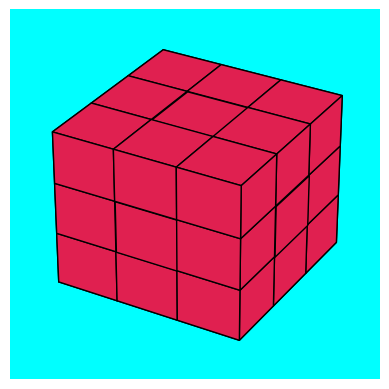

The script that saved this image:
import numpy as np
import matplotlib.pyplot as plt
from mpl_toolkits.mplot3d import Axes3D
from typing import cast
cube = np.array([
    [0, 0, 0],
    [1, 0, 0],
    [1, 1, 0],
    [0, 1, 0],
    [0, 0, 1],
    [1, 0, 1],
    [1, 1, 1],
    [0, 1, 1]
])

pyramid = np.array([
    [0, 0, 0],
    [2, 0, 0],
    [2, 2, 0],
    [0, 2, 0],
    [1, 1, 2]   # Apex
])

house = np.array([
    # Base 
    [0,0,0],
    [2,0,0],
    [2,2,0],
    [0,2,0],
    [0,0,2],
    [2,0,2],
    [2,2,2],
    [0,2,2],

    # Roof 
    [1,0,3],
    [1,2,3]
])

robot = np.array([
    # Head
    [1,1,5],
    [2,1,5],
    [2,2,5],
    [1,2,5],
    [1,1,6],
    [2,1,6],
    [2,2,6],
    [1,2,6],

    # Body
    [0.5,0.5,2],
    [2.5,0.5,2],
    [2.5,2.5,2],
    [0.5,2.5,2],
    [0.5,0.5,5],
    [2.5,0.5,5],
    [2.5,2.5,5],
    [0.5,2.5,5],

    # Arms
    [-0.5,1.5,4],
    [3.5,1.5,4],

    # Hands
    [-1.0,1.5,3],
    [4.0,1.5,3],

    # Legs
    [1.0,1.0,0],
    [1.0,1.0,2],
    [2.0,1.0,0],
    [2.0,1.0,2]
])

airplane = np.array([
    # Nose
    [5,0,0],

    # Fuselage
    [0,0,0],
    [1,0,0],
    [2,0,0],
    [3,0,0],
    [4,0,0],

    # Wings
    [2,-3,0],
    [2,3,0],
    [3,-2,0],
    [3,2,0],

    # Tail
    [0,-1,0],
    [0,1,0],

    # Vertical stabilizer
    [0,0,1.5],

    # Horizontal stabilizers
    [0,-2,0],
    [0,2,0]
])
edges = [
    (0,1), (1,2), (2,3), (3,0),   # Bottom square
    (4,5), (5,6), (6,7), (7,4),   # Top square
    (0,4), (1,5), (2,6), (3,7)    # Vertical edges
]
'''fig = plt.figure(figsize=(12,12))
ax = fig.add_subplot(111, projection='3d')
ax.scatter(cube[:,0],cube[:,1],cube[:,2])
for start, end in edges:
    ax.plot(
        [cube[start,0], cube[end,0]],
        [cube[start,1], cube[end,1]],
        [cube[start,2], cube[end,2]],
        linewidth=2
    )'''
R = np.array([#along yz plane
    [-1, 0,0],
    [0,1,0],[0,0,1]
])
#oreflect = R @ cube

'''ax.scatter(cube[:,0],cube[:,1],cube[:,2])
for start, end in edges:
    ax.plot(
        [oreflect[start,0], oreflect[end,0]],
        [oreflect[start,1], oreflect[end,1]],
        [oreflect[start,2], oreflect[end,2]],
        linewidth=7
    )'''
cube= np.ones((3,3,3),dtype='bool')
fig = plt.figure()
ax = cast(Axes3D, fig.add_subplot(111, projection="3d"))
# use add_subplot to ensure a 3D Axes3D instance (has voxels)
#ax = plt.axes(projection='3d')
ax.set_facecolor("Cyan")
ax.voxels(cube, facecolor="#E02050", edgecolors='k')
ax.axis('off')

plt.show();
